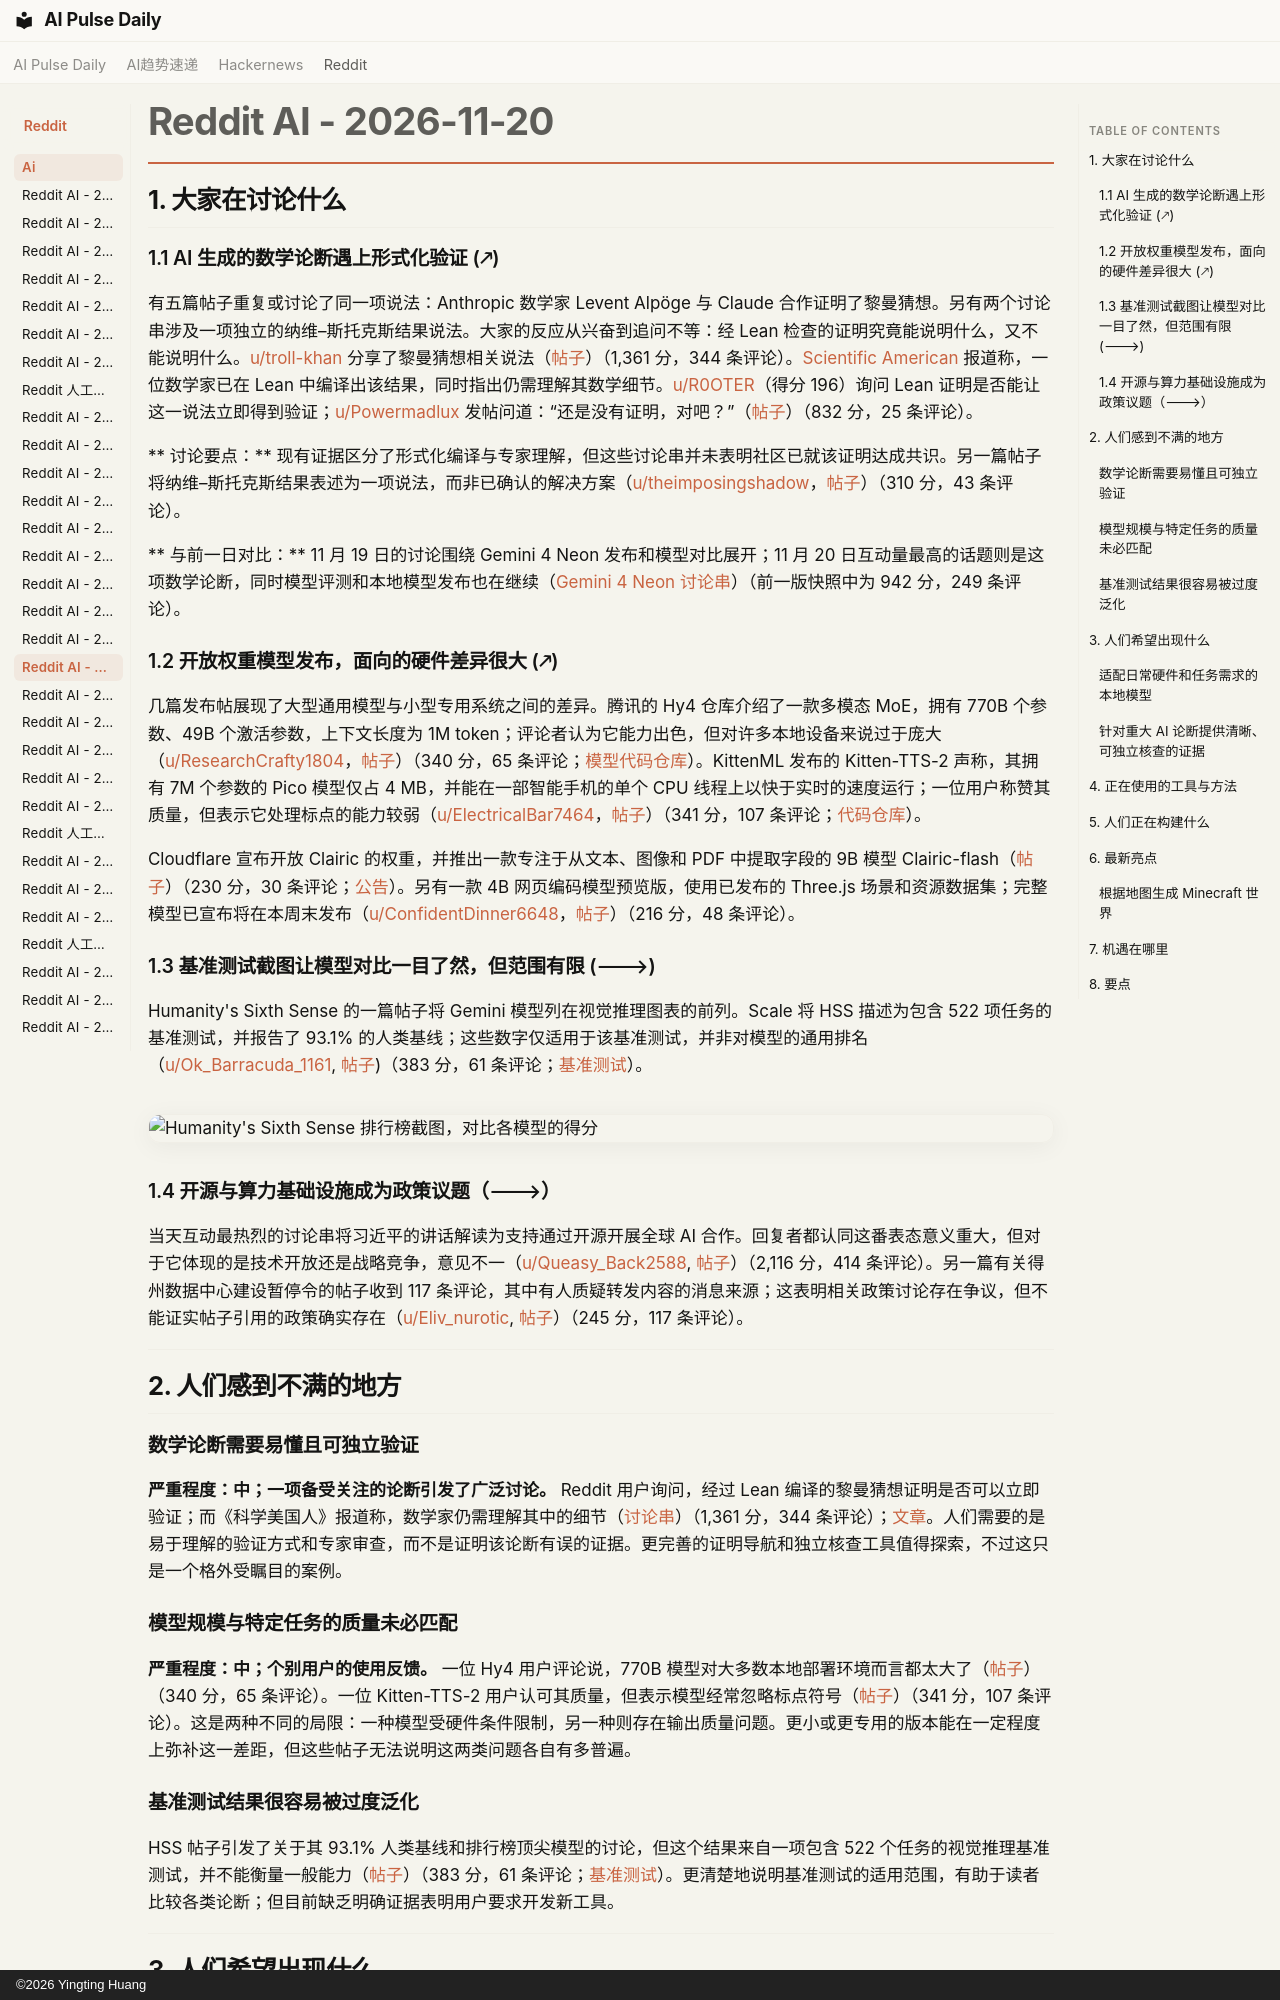

repository: vibewatch/vibewatch.github.io · page: reddit/ai/2026-11-20.zh/index.html · generator: mkdocs · copyright: ©2026 Yingting Huang

# Reddit AI - 2026-11-20

## 1. 大家在讨论什么

### 1.1 AI 生成的数学论断遇上形式化验证 (🡕)

有五篇帖子重复或讨论了同一项说法：Anthropic 数学家 Levent Alpöge 与 Claude 合作证明了黎曼猜想。另有两个讨论串涉及一项独立的纳维–斯托克斯结果说法。大家的反应从兴奋到追问不等：经 Lean 检查的证明究竟能说明什么，又不能说明什么。[u/troll-khan](https://www.reddit.com/user/troll-khan) 分享了黎曼猜想相关说法（[帖子](https://www.reddit.com/r/singularity/comments/1y14vcd/levent_alpöge_working_with_claude_claims_to_have/)）（1,361 分，344 条评论）。[Scientific American](https://www.scientificamerican.com/article/anthropic-mathematician-claims-to-prove-riemann-hypothesis-most-famous-problem-in-all-of-math/) 报道称，一位数学家已在 Lean 中编译出该结果，同时指出仍需理解其数学细节。[u/R0OTER](https://www.reddit.com/user/R0OTER)（得分 196）询问 Lean 证明是否能让这一说法立即得到验证；[u/Powermadlux](https://www.reddit.com/user/Powermadlux) 发帖问道：“还是没有证明，对吧？”（[帖子](https://www.reddit.com/r/ArtificialInteligence/comments/1y0e7yj/still_no_proof_right/)）（832 分，25 条评论）。

** 讨论要点：** 现有证据区分了形式化编译与专家理解，但这些讨论串并未表明社区已就该证明达成共识。另一篇帖子将纳维–斯托克斯结果表述为一项说法，而非已确认的解决方案（[u/theimposingshadow](https://www.reddit.com/user/theimposingshadow)，[帖子](https://www.reddit.com/r/singularity/comments/1y174f6/while-everyone-is-talking-about-riemann-tristan/)）（310 分，43 条评论）。

** 与前一日对比：** 11 月 19 日的讨论围绕 Gemini 4 Neon 发布和模型对比展开；11 月 20 日互动量最高的话题则是这项数学论断，同时模型评测和本地模型发布也在继续（[Gemini 4 Neon 讨论串](https://www.reddit.com/r/singularity/comments/1xzrjzx/introducing-gemini-4-neon/)）（前一版快照中为 942 分，249 条评论）。

### 1.2 开放权重模型发布，面向的硬件差异很大 (🡕)

几篇发布帖展现了大型通用模型与小型专用系统之间的差异。腾讯的 Hy4 仓库介绍了一款多模态 MoE，拥有 770B 个参数、49B 个激活参数，上下文长度为 1M token；评论者认为它能力出色，但对许多本地设备来说过于庞大（[u/ResearchCrafty1804](https://www.reddit.com/user/ResearchCrafty1804)，[帖子](https://www.reddit.com/r/LocalLLaMA/comments/1y0vaey/tencent_hy4_flagship_multimodal_moe_a49b770b/)）（340 分，65 条评论；[模型代码仓库](https://github.com/Tencent-Hunyuan/Hy4)）。KittenML 发布的 Kitten-TTS-2 声称，其拥有 7M 个参数的 Pico 模型仅占 4 MB，并能在一部智能手机的单个 CPU 线程上以快于实时的速度运行；一位用户称赞其质量，但表示它处理标点的能力较弱（[u/ElectricalBar7464](https://www.reddit.com/user/ElectricalBar7464)，[帖子](https://www.reddit.com/r/LocalLLaMA/comments/1y0e59m/kittentts2_pico_nano_mini_sota_supertiny_apache/)）（341 分，107 条评论；[代码仓库](https://github.com/KittenML/KittenTTS)）。

Cloudflare 宣布开放 Clairic 的权重，并推出一款专注于从文本、图像和 PDF 中提取字段的 9B 模型 Clairic-flash（[帖子](https://www.reddit.com/r/LocalLLaMA/comments/1y03byh/cloudflare_releases_the_weights_of_clairic_its_ai/)）（230 分，30 条评论；[公告](https://blog.cloudflare.com/open-clairic/)）。另有一款 4B 网页编码模型预览版，使用已发布的 Three.js 场景和资源数据集；完整模型已宣布将在本周末发布（[u/ConfidentDinner6648](https://www.reddit.com/user/ConfidentDinner6648)，[帖子](https://www.reddit.com/r/LocalLLaMA/comments/1y0uiph/ccorewebcoder_drops_this_weekend/)）（216 分，48 条评论）。

### 1.3 基准测试截图让模型对比一目了然，但范围有限 (🡒)

Humanity's Sixth Sense 的一篇帖子将 Gemini 模型列在视觉推理图表的前列。Scale 将 HSS 描述为包含 522 项任务的基准测试，并报告了 93.1% 的人类基线；这些数字仅适用于该基准测试，并非对模型的通用排名（[u/Ok_Barracuda_1161](https://www.reddit.com/user/Ok_Barracuda_1161), [帖子](https://www.reddit.com/r/singularity/comments/1y0jny4/gemini_neon_carbon_and_hydrogen_are_now_top_3_on/))（383 分，61 条评论；[基准测试](https://labs.scale.com/leaderboard/hss)）。

![Humanity's Sixth Sense 排行榜截图，对比各模型的得分](https://i.redd.it/n0y2v2mtnm2i1.png)

### 1.4 开源与算力基础设施成为政策议题（🡒）

当天互动最热烈的讨论串将习近平的讲话解读为支持通过开源开展全球 AI 合作。回复者都认同这番表态意义重大，但对于它体现的是技术开放还是战略竞争，意见不一（[u/Queasy_Back2588](https://www.reddit.com/user/Queasy_Back2588), [帖子](https://www.reddit.com/r/LocalLLaMA/comments/1y065go/xi_called_to_support_open_source/)）（2,116 分，414 条评论）。另一篇有关得州数据中心建设暂停令的帖子收到 117 条评论，其中有人质疑转发内容的消息来源；这表明相关政策讨论存在争议，但不能证实帖子引用的政策确实存在（[u/Eliv_nurotic](https://www.reddit.com/user/Eliv_nurotic), [帖子](https://www.reddit.com/r/artificial/comments/1y0qjc9/incoming-texas-governor-gina-hinojosa-i-will-have/)）（245 分，117 条评论）。



---



## 2. 人们感到不满的地方

### 数学论断需要易懂且可独立验证

**严重程度：中；一项备受关注的论断引发了广泛讨论。** Reddit 用户询问，经过 Lean 编译的黎曼猜想证明是否可以立即验证；而《科学美国人》报道称，数学家仍需理解其中的细节（[讨论串](https://www.reddit.com/r/singularity/comments/1y14vcd/levent_alpöge_working_with_claude_claims_to_have/)）（1,361 分，344 条评论）；[文章](https://www.scientificamerican.com/article/anthropic-mathematician-claims-to-prove-riemann-hypothesis-most-famous-problem-in-all-of-math/)。人们需要的是易于理解的验证方式和专家审查，而不是证明该论断有误的证据。更完善的证明导航和独立核查工具值得探索，不过这只是一个格外受瞩目的案例。

### 模型规模与特定任务的质量未必匹配

**严重程度：中；个别用户的使用反馈。** 一位 Hy4 用户评论说，770B 模型对大多数本地部署环境而言都太大了（[帖子](https://www.reddit.com/r/LocalLLaMA/comments/1y0vaey/tencent_hy4_flagship_multimodal_moe_a49b770b/)）（340 分，65 条评论）。一位 Kitten-TTS-2 用户认可其质量，但表示模型经常忽略标点符号（[帖子](https://www.reddit.com/r/LocalLLaMA/comments/1y0e59m/kittentts2_pico_nano_mini_sota_supertiny_apache/)）（341 分，107 条评论）。这是两种不同的局限：一种模型受硬件条件限制，另一种则存在输出质量问题。更小或更专用的版本能在一定程度上弥补这一差距，但这些帖子无法说明这两类问题各自有多普遍。
